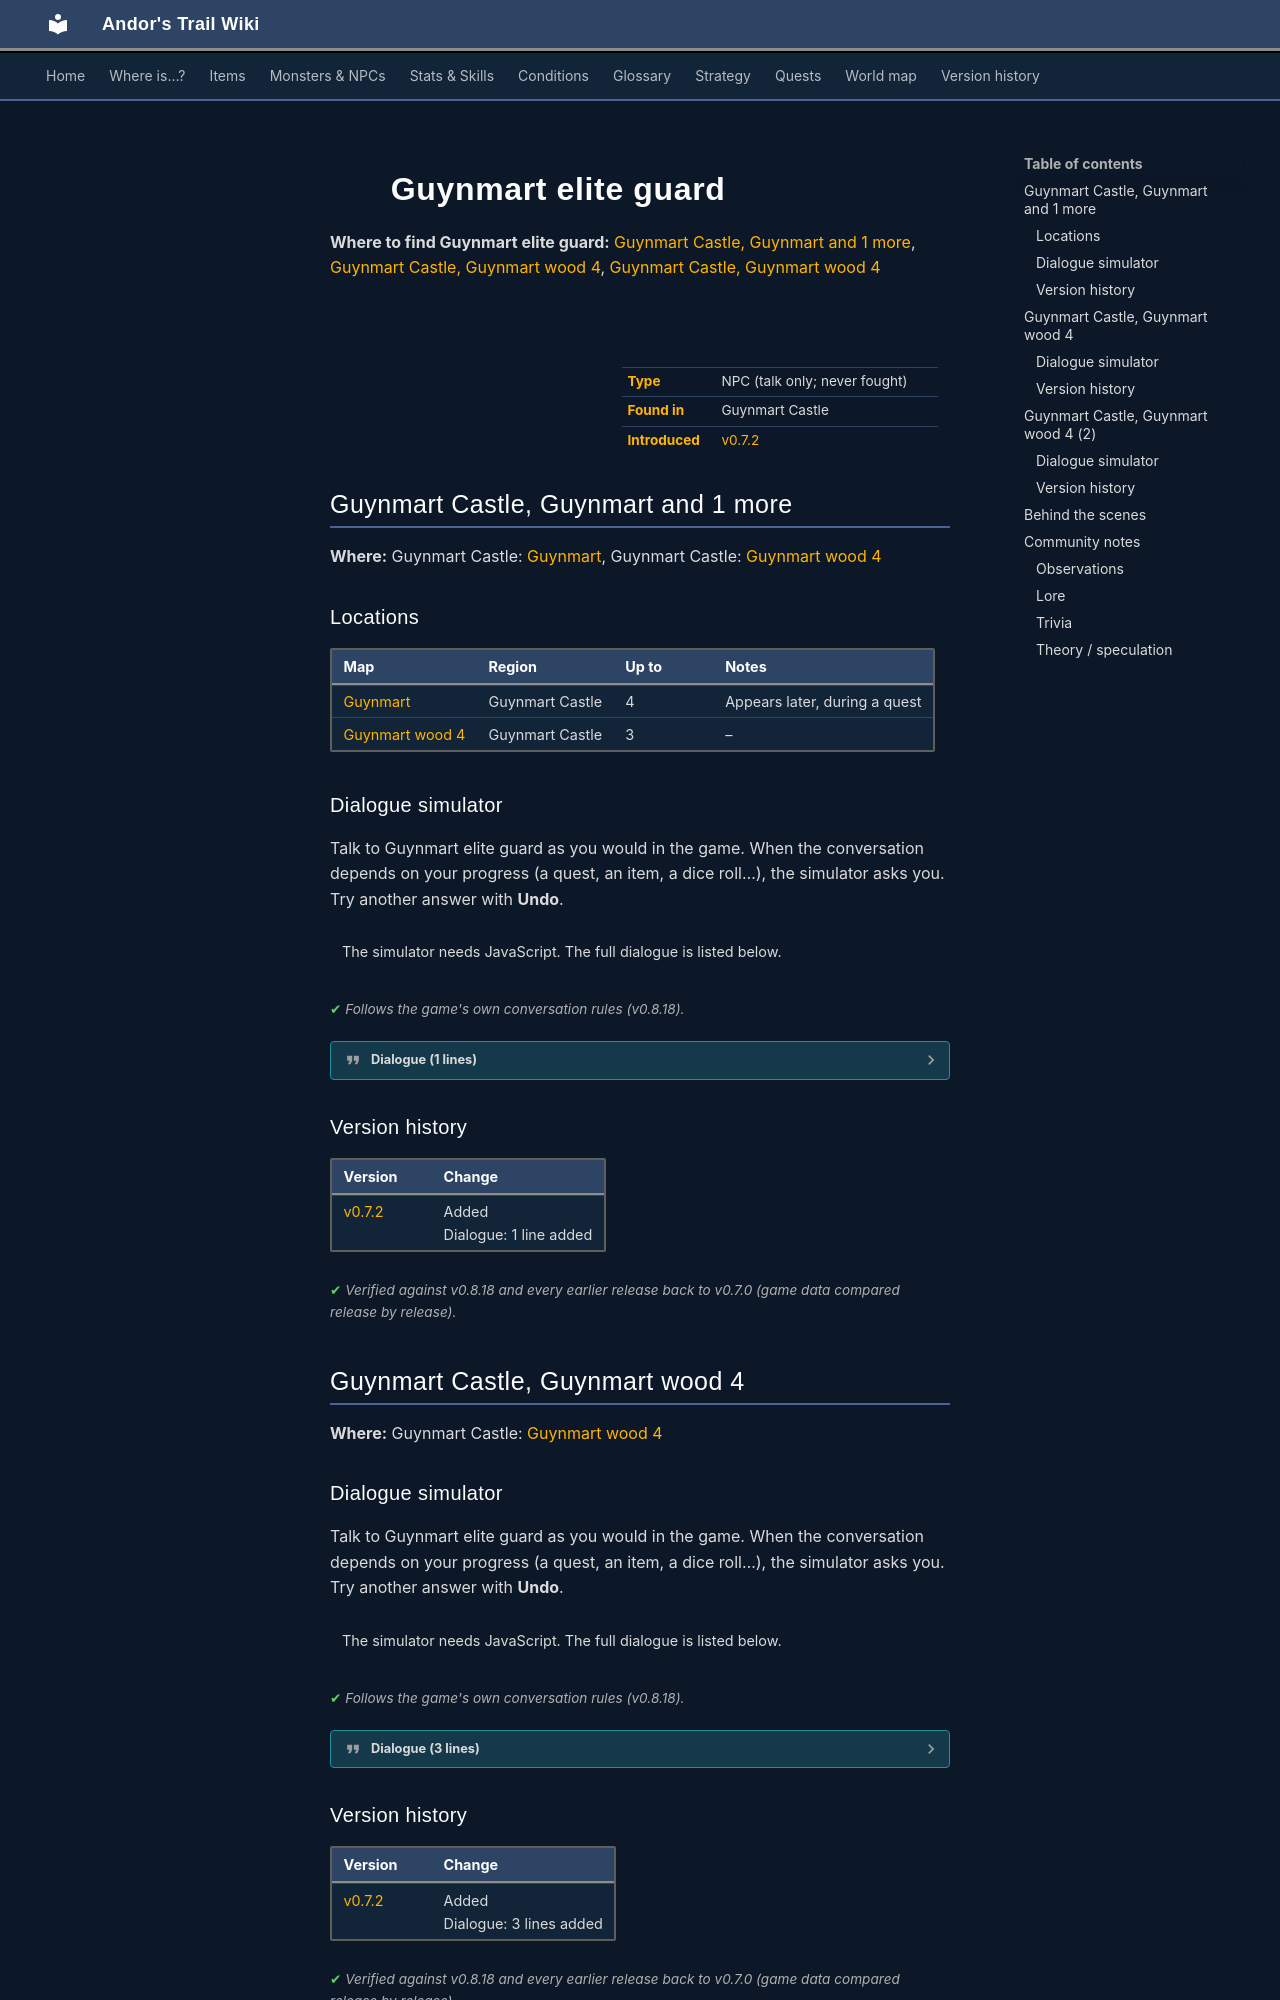

repository: asdfghjkl628/Andor-s-Trail-Wikiiii · page: monsters/guynmart_pguard/index.html · generator: mkdocs

---
description: "Guynmart elite guard is a non-player character (NPC) in Andor's Trail, found in Guynmart Castle."
---

# ![](../assets/icons/monsters/monsters_ld1_1.png){ .sprite } Guynmart elite guard

**Where to find Guynmart elite guard:** [Guynmart Castle, Guynmart and 1 more](#v-guynmart_pguard), [Guynmart Castle, Guynmart wood 4](#v-guynmart_pguard2), [Guynmart Castle, Guynmart wood 4](#v-guynmart_pguard3)

<div class="infobox" markdown>

<p class="ib-img"><img class="sprite" src="../../assets/icons/monsters/monsters_ld1_1.png" alt=""></p>

| | |
|---|---|
| **Type** | NPC (talk only; never fought) |
| **Found in** | Guynmart Castle |
| **Introduced** | [v0.7.2](../versions/0.7.2.md) |

</div>

## Guynmart Castle, Guynmart and 1 more { #v-guynmart_pguard }

**Where:** Guynmart Castle: [Guynmart](../maps/guynmart.md#pin-npc-guynmart_pguard), Guynmart Castle: [Guynmart wood 4](../maps/guynmart_wood_4.md#pin-npc-guynmart_pguard)

### Locations

| Map | Region | Up to | Notes |
|---|---|---|---|
| [Guynmart](../maps/guynmart.md) | Guynmart Castle | 4 | Appears later, during a quest |
| [Guynmart wood 4](../maps/guynmart_wood_4.md) | Guynmart Castle | 3 | – |

### Dialogue simulator

Talk to Guynmart elite guard as you would in the game. When the conversation depends on your progress (a quest, an item, a dice roll…), the simulator asks you. Try another answer with **Undo**.

<div class="dlg-sim" data-src="../../assets/dialogue/guynmart_guard_10.json" data-npc="Guynmart elite guard" markdown="0"><noscript>The simulator needs JavaScript. The full dialogue is listed below.</noscript></div>

<p class="verified">Follows the game's own conversation rules (v0.8.18).</p>

??? quote "Dialogue (1 lines)"

    *Exactly as in the game files. Each line appears once; links jump to where a choice leads.*

    <span id="d-guynmart_pguard-guynmart_guard_10"></span>**`guynmart_guard_10`** Guynmart elite guard: “Go away, kid.”




### Version history

| Version | Change |
|---|---|
| [v0.7.2](../versions/0.7.2.md) | Added<br>Dialogue: 1 line added |

<p class="verified">Verified against v0.8.18 and every earlier release back to v0.7.0 (game data compared release by release).</p>


## Guynmart Castle, Guynmart wood 4 { #v-guynmart_pguard2 }

**Where:** Guynmart Castle: [Guynmart wood 4](../maps/guynmart_wood_4.md#pin-npc-guynmart_pguard2)

### Dialogue simulator

Talk to Guynmart elite guard as you would in the game. When the conversation depends on your progress (a quest, an item, a dice roll…), the simulator asks you. Try another answer with **Undo**.

<div class="dlg-sim" data-src="../../assets/dialogue/guynmart_pguard2_10.json" data-npc="Guynmart elite guard" markdown="0"><noscript>The simulator needs JavaScript. The full dialogue is listed below.</noscript></div>

<p class="verified">Follows the game's own conversation rules (v0.8.18).</p>

??? quote "Dialogue (3 lines)"

    *Exactly as in the game files. Each line appears once; links jump to where a choice leads.*

    <span id="d-guynmart_pguard2-guynmart_pguard2_10"></span>**`guynmart_pguard2_10`** *(silent check: the first matching branch below is taken)*

    - branch 1 *(if NOT reached stage 81 of [Roses](../quests/guynmart.md#stage-81))* → [guynmart_pguard2_20](#d-guynmart_pguard2-guynmart_pguard2_20)
    - branch 2 → [guynmart_pguard2_30](#d-guynmart_pguard2-guynmart_pguard2_30)

    <span id="d-guynmart_pguard2-guynmart_pguard2_20"></span>**`guynmart_pguard2_20`** [Guynmart elite guard](../monsters/guynmart_pguard.md#v-guynmart_pguard2): “Halt! Talk to Norgothla before you walk around here!”


    <span id="d-guynmart_pguard2-guynmart_pguard2_30"></span>**`guynmart_pguard2_30`** Guynmart elite guard: “Go away, kid.”




### Version history

| Version | Change |
|---|---|
| [v0.7.2](../versions/0.7.2.md) | Added<br>Dialogue: 3 lines added |

<p class="verified">Verified against v0.8.18 and every earlier release back to v0.7.0 (game data compared release by release).</p>


## Guynmart Castle, Guynmart wood 4 (2) { #v-guynmart_pguard3 }

**Where:** Guynmart Castle: [Guynmart wood 4](../maps/guynmart_wood_4.md#pin-npc-guynmart_pguard3)
